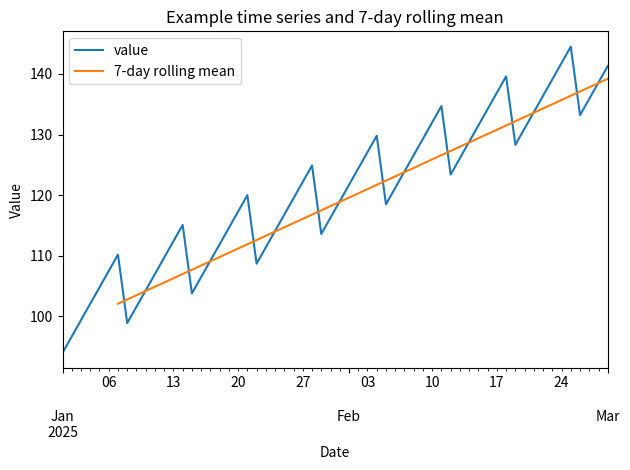

Write the Python code that produced this figure.
# PDF class alignment: Testing and evaluation
# Topics: Testing, evaluation metrics, classification/regression and dataset imbalance remedies.
# Original task implementation retained below.

# NAVTTC AI/ML Course — Task 55: Time series analysis
# Source/topic: https://www.dataquest.io/blog/tutorial-time-series-analysis-with-pandas

# Task 55 — Time-series analysis with Pandas
import pandas as pd
import matplotlib.pyplot as plt

dates = pd.date_range("2025-01-01", periods=60, freq="D")
values = [100 + i * 0.7 + ((i % 7) - 3) * 2 for i in range(len(dates))]
series = pd.Series(values, index=dates, name="value")
print("Daily data:\n", series.head())
print("Weekly mean:\n", series.resample("W").mean())
print("7-day rolling average:\n", series.rolling(7).mean().dropna().head())

series.plot(title="Example time series and 7-day rolling mean", legend=True)
series.rolling(7).mean().plot(label="7-day rolling mean", legend=True)
plt.xlabel("Date")
plt.ylabel("Value")
plt.tight_layout()
plt.show()
